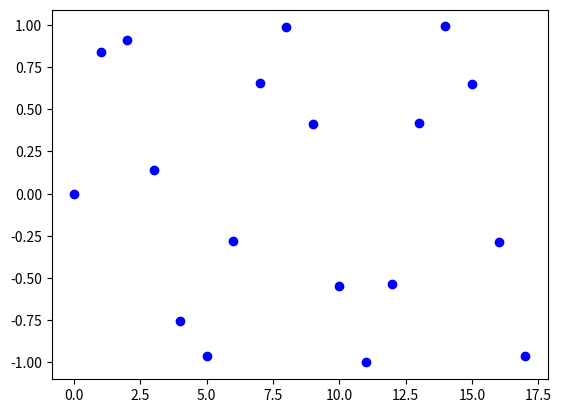

Generate this figure with matplotlib: (Note: this script raises an exception after producing the figure.)
import numpy as np
import matplotlib.pyplot as plt
import scipy as scipy
from scipy.interpolate import CubicSpline

def f(x,xi,xi1,yi,yi1,ki,ki1):
	a = ki/6. * ( ((x-xi1)**3)/(xi-xi1) - (xi-xi1)*(x-xi1) )
	b = ki1/6. * (  ((x-xi)**3)/(xi-xi1) -(xi-xi1)*(x-xi) )
	f = a-b
	return f  

N = 18
x = np.arange(0,18,1.)
y = np.sin(x)
k = np.zeros(N,float)
A = np.zeros([N-2,N-2],float)
A[0,0] = 2*(x[0]-x[2])
A[0,1] = x[1]-x[2]

for i in range(1,N-2): #rows
	for j in range(0,N-2): #columns
		if ((i-j)==1):
			A[i,j]=x[i]-x[i+1]
		if i==j:
			A[i,j] = 2*(x[i]-x[i+2])
		if (i-j)==(-1):
			A[i,j] = x[i+1]-x[i+2]
print(A)
y1 = np.zeros(N-2,float)
for i in range(len(y)):
	if i < len(y)-2:
		y1[i] = 6*( (y[i]-y[i+1])/(x[i]-x[i+1]) - ((y[i+1])-y[i+2])/(x[i+1]-x[i+2])  )   
print(y1)

k = np.linalg.solve(A,y1)
K=[0.]
for i in range(len(k)):
	K.append(k[i])
K.append(0.)
print(K)
# Calculate the interpolation line
x1 = np.arange(0,18,0.2)
fun=np.zeros(len(x1),float)
#for i in range(0,len(K)-1):
#	for j in range (len(x1)-1):
#		if(x[i]>=x1[j]) and (x[i]<x1[j+1]):
#			ii=i
#		fun[j] = f(x1[j],x[ii],x[ii+1],y[ii],y[ii+1],K[i],K[ii+1])+(y[i]*(x1[j]-x[ii+1]) - y[ii+1]*(x1[j]-x[ii]))/(x1[j] - x[ii+1]) 

fun = CubicSpline(x,y)

graph = plt.plot(x,y,"bo",label='Data')
graph1 = plt.plot(x1,fun,"r.",label='Interpolation')
plt.xlabel(" $x$ ")
plt.ylabel("$f(x)$")
plt.legend(loc='lower left')
plt.tight_layout()
plt.show()





